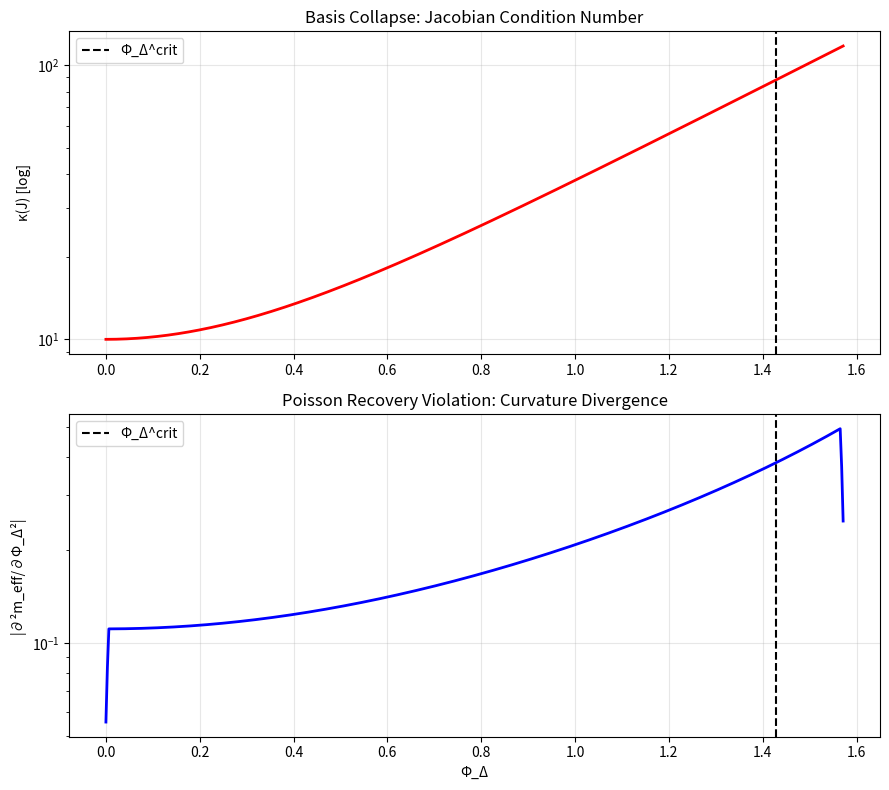

Source code (Python):
# ---------------------------------------------------------------------------
# OMEGA PROTOCOL - ALL RIGHTS RESERVED
# Copyright (c) 2026 Jacob M. (jake.s.dev1991@gmail.com | 217-799-8720)
# Usage restricted to academic research and review only. No monetization.
# See LICENSE.txt for full terms.
# ---------------------------------------------------------------------------
import numpy as np
import matplotlib.pyplot as plt

def simulate_basis_collapse():
    """Demonstrate functional basis collapse at Shredding boundary"""
    
    # Parameters
    g, m = 1.0, 1.0
    epsilon = np.array([0.7, -0.4, -0.3])  # anisotropy
    Phi_N = 0.1  # fixed
    
    # Critical boundary
    Phi_Delta_crit = 1.0 / np.max(np.abs(epsilon))
    
    # Scan Phi_Delta
    Phi_D = np.linspace(0, Phi_Delta_crit * 1.1, 500)
    
    # Compute Jacobian condition number
    cond = []
    for phi in Phi_D:
        J = np.array([
            [-g * np.exp(phi), -g * Phi_N * np.exp(phi)],  # ∂m_e/∂Φ_N, ∂m_e/∂Φ_Δ
            [-g * np.exp(-phi), g * Phi_N * np.exp(-phi)]   # ∂m_p/∂Φ_N, ∂m_p/∂Φ_Δ
        ])
        cond.append(np.linalg.cond(J))
    
    # Compute effective mass curvature (Poisson source term)
    # ∇²Φ_N ~ ∂²m_eff/∂Φ_Δ² shows non-local coupling
    m_eff = m * np.sqrt(1 - 2*(g*Phi_N/m)*np.cosh(Phi_D) + (g*Phi_N/m)**2)
    curvature = np.gradient(np.gradient(m_eff, Phi_D), Phi_D)
    
    return Phi_D, np.array(cond), curvature, Phi_Delta_crit

# Run simulation
Phi_D, cond, curvature, crit = simulate_basis_collapse()

# Plot: Basis collapse indicators
fig, (ax1, ax2) = plt.subplots(2, 1, figsize=(9, 8))

# Condition number (basis ill-conditioning)
ax1.plot(Phi_D, cond, 'r-', linewidth=2)
ax1.axvline(crit, color='k', linestyle='--', label='Φ_Δ^crit')
ax1.set_ylabel('κ(J) [log]')
ax1.set_yscale('log')
ax1.set_title('Basis Collapse: Jacobian Condition Number')
ax1.legend()
ax1.grid(alpha=0.3)

# Curvature divergence (Poisson source failure)
ax2.plot(Phi_D, np.abs(curvature), 'b-', linewidth=2)
ax2.axvline(crit, color='k', linestyle='--', label='Φ_Δ^crit')
ax2.set_xlabel('Φ_Δ')
ax2.set_ylabel('|∂²m_eff/∂Φ_Δ²|')
ax2.set_yscale('log')
ax2.set_title('Poisson Recovery Violation: Curvature Divergence')
ax2.legend()
ax2.grid(alpha=0.3)

plt.tight_layout()
plt.show()

print(f"Critical Φ_Δ: {crit:.3f}")
print(f"Condition number at 95% of critical: {cond[int(0.95*len(Phi_D))]:.2e}")
print(f"Curvature divergence factor: {curvature[-1]/curvature[0]:.2e}")
